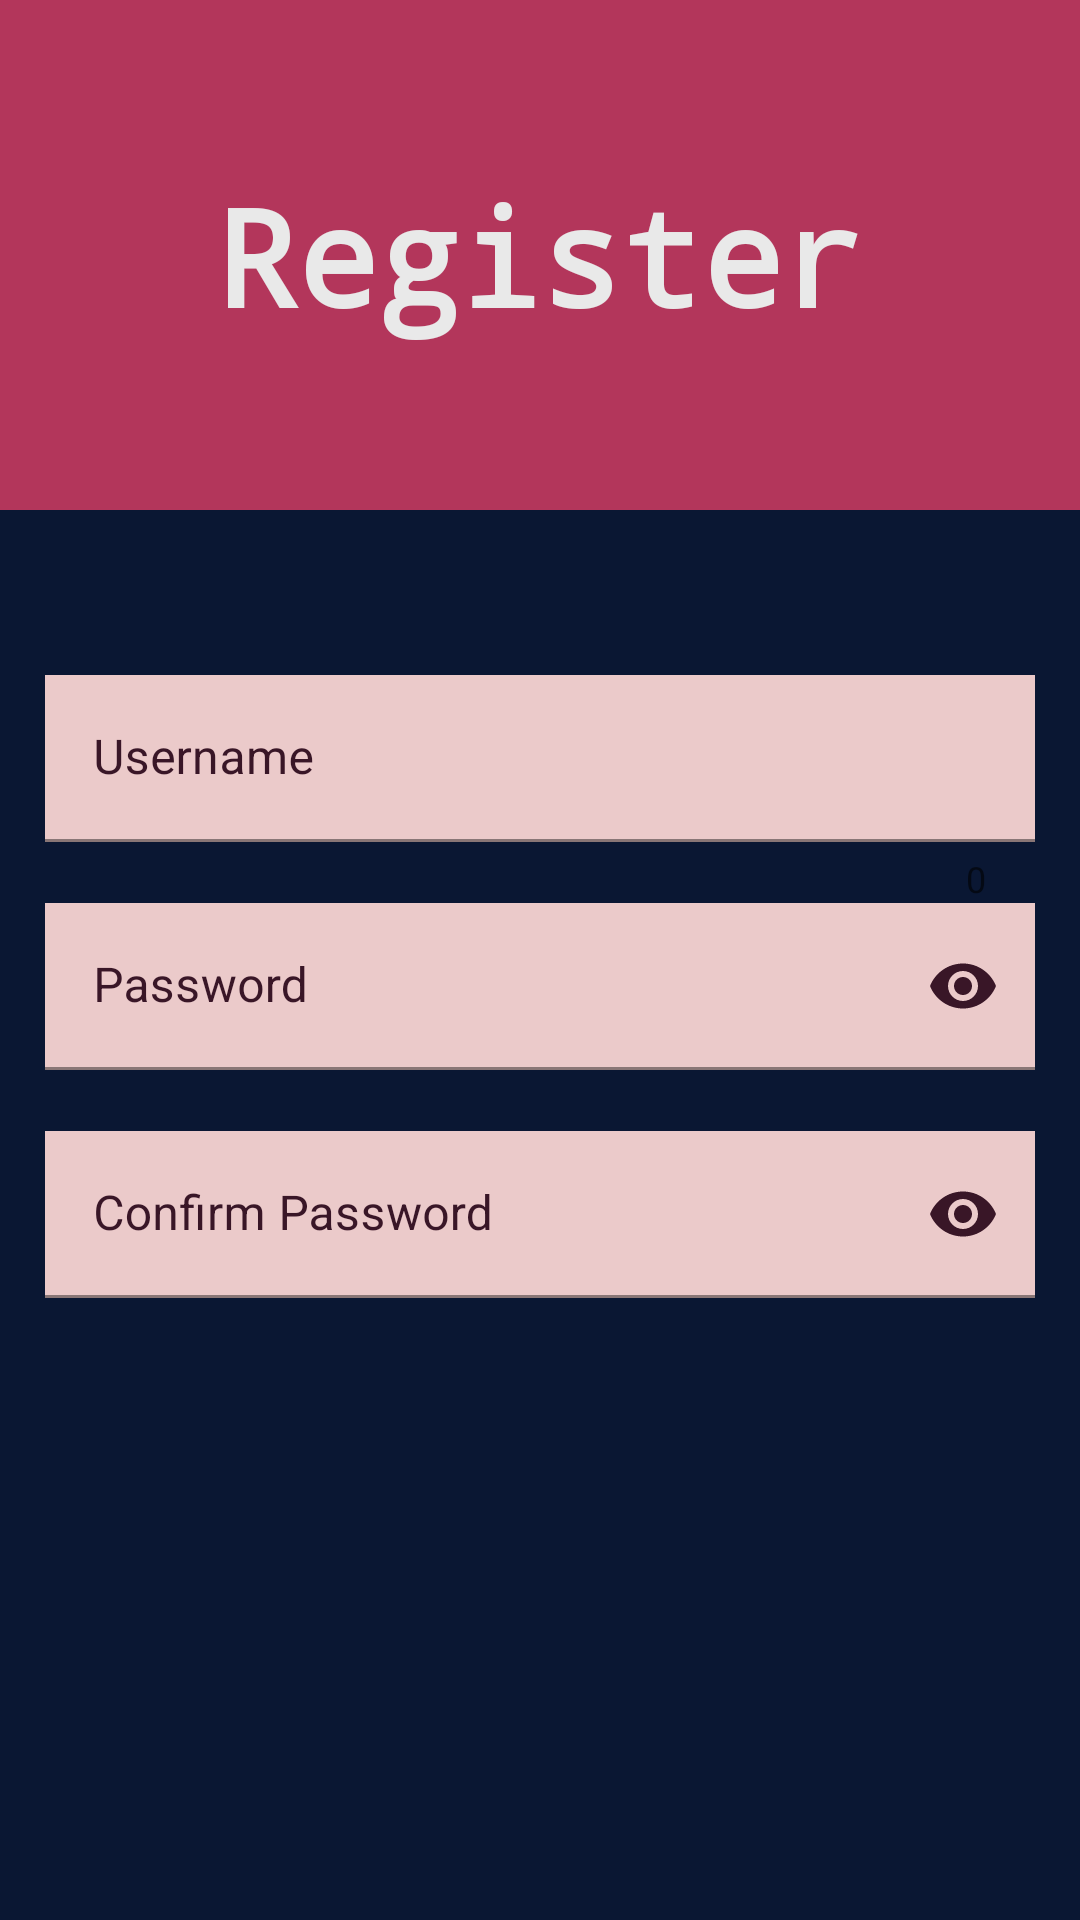

Produce the Android XML layout that renders to this screen, including the resource entries it uses.
<!-- AndroidManifest.xml: application theme Theme.GitTry -->
<!-- res/layout/activity_registration.xml -->
<?xml version="1.0" encoding="utf-8"?>
<RelativeLayout xmlns:android="http://schemas.android.com/apk/res/android"
    xmlns:app="http://schemas.android.com/apk/res-auto"
    xmlns:tools="http://schemas.android.com/tools"
    android:layout_width="match_parent"
    android:layout_height="match_parent"
    android:background="@color/backgroundc"
    tools:context=".Registration"
    tools:ignore="ExtraText">

    <LinearLayout
        android:id="@+id/header"
        android:layout_width="match_parent"
        android:layout_height="170dp"
        android:orientation="vertical"
        android:background="@color/roz">
        <TextView
            android:layout_width="match_parent"
            android:layout_height="match_parent"
            android:gravity="center"
            android:text="@string/register"
            android:textStyle="bold"
            android:textSize="45sp"
            android:fontFamily="monospace"
            android:textColor="@color/griDeschis"/>
    </LinearLayout>

    <LinearLayout
        android:layout_width="match_parent"
        android:layout_height="match_parent"
        android:layout_below="@+id/header"
        android:layout_marginTop="40dp"
        android:gravity="center_horizontal"
        android:orientation="vertical"
        android:padding="15dp">

        <com.google.android.material.textfield.TextInputLayout
            android:id="@+id/username"
            android:layout_width="match_parent"
            android:layout_height="wrap_content"
            android:textColorHint="@color/visiniuDeschis"
            app:counterEnabled="true"
            app:errorEnabled="true">

            <com.google.android.material.textfield.TextInputEditText
                android:layout_width="match_parent"
                android:layout_height="wrap_content"
                android:background="@color/crem"
                android:hint="@string/username"
                android:inputType="text" />

        </com.google.android.material.textfield.TextInputLayout>

        <com.google.android.material.textfield.TextInputLayout
            android:id="@+id/password"
            android:layout_width="match_parent"
            android:layout_height="wrap_content"
            android:textColorHint="@color/visiniuDeschis"
            app:errorEnabled="true"
            app:passwordToggleEnabled="true"
            app:passwordToggleTint="@color/visiniuDeschis">

            <com.google.android.material.textfield.TextInputEditText
                android:layout_width="match_parent"
                android:layout_height="wrap_content"
                android:background="@color/crem"
                android:hint="@string/password"
                android:inputType="textPassword" />

        </com.google.android.material.textfield.TextInputLayout>

        <com.google.android.material.textfield.TextInputLayout
            android:id="@+id/confirm_password"
            android:layout_width="match_parent"
            android:layout_height="wrap_content"
            android:textColorHint="@color/visiniuDeschis"
            app:errorEnabled="true"
            app:passwordToggleEnabled="true"
            app:passwordToggleTint="@color/visiniuDeschis">

            <com.google.android.material.textfield.TextInputEditText
                android:layout_width="match_parent"
                android:layout_height="wrap_content"
                android:background="@color/crem"
                android:hint="@string/confirm_password"
                android:inputType="textPassword" />

        </com.google.android.material.textfield.TextInputLayout>

        <LinearLayout
            android:layout_marginTop="150dp"
            android:layout_width="match_parent"
            android:layout_height="wrap_content"
            android:orientation="horizontal"
            android:weightSum="2.0">

            <Button
                android:id="@+id/registernow"
                android:layout_width="0dp"
                android:layout_height="wrap_content"
                android:layout_marginTop="30dp"
                android:layout_marginEnd="5dp"
                android:layout_weight="1"
                android:backgroundTint="@color/roz"
                android:text="@string/register"
                android:textColor="@color/crem"
                style="?android:attr/buttonBarButtonStyle" />

            <Button
                android:id="@+id/registerButtonBack"
                android:layout_width="0dp"
                android:layout_height="wrap_content"
                android:layout_marginStart="5dp"
                android:layout_marginTop="30dp"
                android:layout_weight="1"
                android:backgroundTint="@color/roz"
                android:text="@string/back"
                android:textColor="@color/crem"
                style="?android:attr/buttonBarButtonStyle" />

        </LinearLayout>
    </LinearLayout>
</RelativeLayout>
<!-- resources referenced by this layout -->
<resources>
  <color name="backgroundc">#0A1733</color>
  <color name="crem">#EBCACA</color>
  <color name="griDeschis">#E9E9E9</color>
  <color name="roz">#B3365B</color>
  <color name="visiniuDeschis">#391627</color>
  <string name="back">Back</string>
  <string name="confirm_password">Confirm Password</string>
  <string name="password">Password</string>
  <string name="register">Register</string>
  <string name="username">Username</string>
  <style name="Theme.GitTry" parent="Theme.MaterialComponents.DayNight.DarkActionBar">
          
          <item name="colorPrimary">@color/purple_500</item>
          <item name="colorPrimaryVariant">@color/purple_700</item>
          <item name="colorOnPrimary">@color/white</item>
          
          <item name="colorSecondary">@color/teal_200</item>
          <item name="colorSecondaryVariant">@color/teal_700</item>
          <item name="colorOnSecondary">@color/black</item>
          
          <item name="android:statusBarColor" tools:targetApi="l">?attr/colorPrimaryVariant</item>
          
      </style>
  <color name="purple_500">#FF6200EE</color>
  <color name="purple_700">#FF3700B3</color>
  <color name="white">#FFFFFFFF</color>
  <color name="teal_200">#FF03DAC5</color>
  <color name="teal_700">#FF018786</color>
  <color name="black">#FF000000</color>
</resources>
